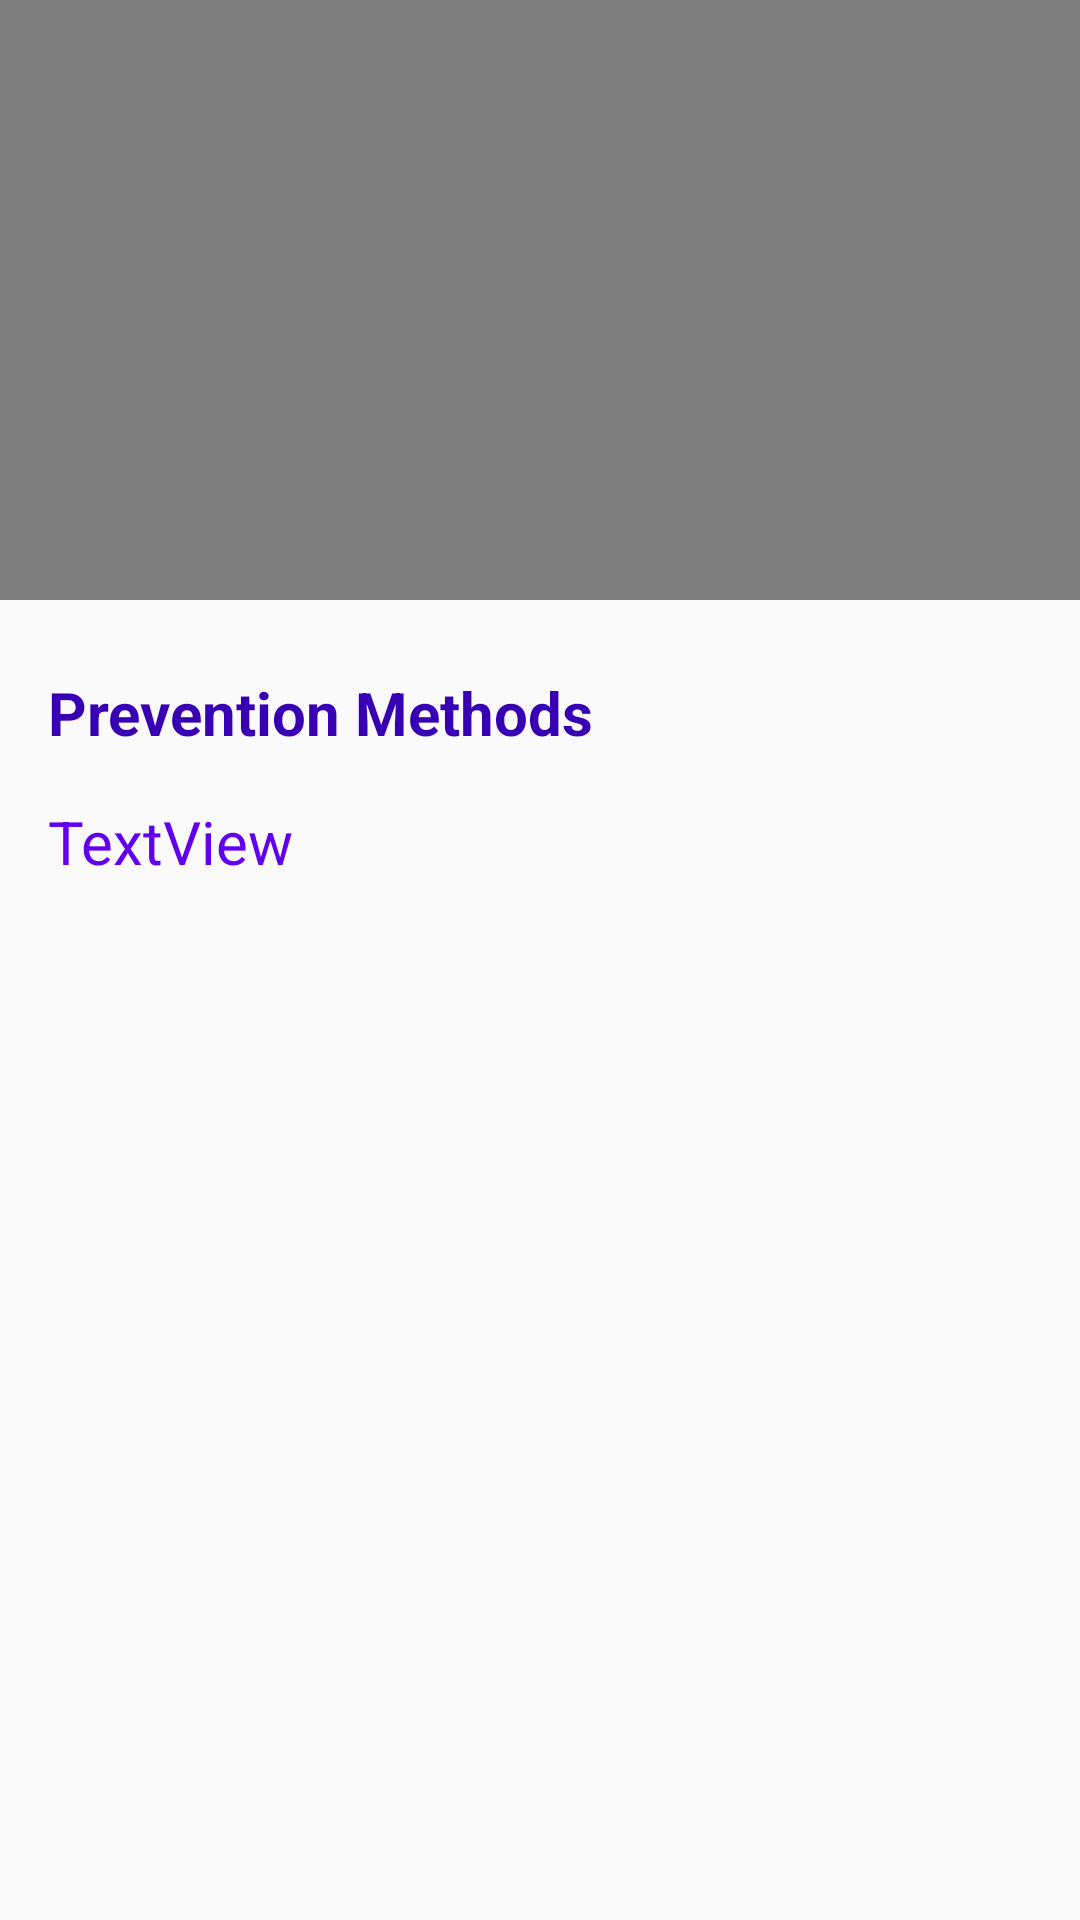

Produce the Android XML layout that renders to this screen, including the resource entries it uses.
<!-- AndroidManifest.xml: activity theme ActionBar -->
<!-- res/layout/activity_prevention_methods.xml -->
<?xml version="1.0" encoding="utf-8"?>
<androidx.constraintlayout.widget.ConstraintLayout xmlns:android="http://schemas.android.com/apk/res/android"
    xmlns:app="http://schemas.android.com/apk/res-auto"
    xmlns:tools="http://schemas.android.com/tools"
    android:layout_width="match_parent"
    android:layout_height="match_parent"
    tools:context=".PreventionMethodsActivity">


    <FrameLayout
        android:id="@+id/frameLayout"
        android:layout_width="match_parent"
        android:layout_height="200dp"
        app:layout_constraintEnd_toEndOf="parent"
        app:layout_constraintStart_toStartOf="parent"
        app:layout_constraintTop_toTopOf="parent">

        <VideoView
            android:id="@+id/videoView"
            android:layout_width="match_parent"
            android:layout_height="wrap_content" />

    </FrameLayout>

    <TextView
        android:id="@+id/textView10"
        android:layout_width="wrap_content"
        android:layout_height="wrap_content"
        android:layout_marginStart="16dp"
        android:layout_marginTop="24dp"
        android:text="Prevention Methods"
        android:textColor="@color/colorPrimaryDark"
        android:textSize="20sp"
        android:textStyle="bold"
        app:layout_constraintStart_toStartOf="parent"
        app:layout_constraintTop_toBottomOf="@+id/frameLayout" />

    <TextView
        android:id="@+id/prevention_methods"
        android:layout_width="0dp"
        android:layout_height="0dp"
        android:text="TextView"
        android:paddingLeft="16dp"
        android:paddingTop="16dp"
        android:textColor="@color/colorPrimary"
        android:textSize="20sp"
        app:layout_constraintBottom_toBottomOf="parent"
        app:layout_constraintEnd_toEndOf="parent"
        app:layout_constraintStart_toStartOf="parent"
        app:layout_constraintTop_toBottomOf="@+id/textView10" />

</androidx.constraintlayout.widget.ConstraintLayout>
<!-- resources referenced by this layout -->
<resources>
  <style name="ActionBar" parent="Theme.AppCompat.Light.DarkActionBar">
          
          <item name="colorPrimary">@color/colorPrimaryDark</item>
          <item name="colorPrimaryDark">@color/colorPrimaryDark</item>
          <item name="colorAccent">@color/colorAccent</item>
      </style>
  <!-- not gathered from this repository: default colours our renderer supplied (Android Studio template values) -->
  <color name="colorPrimary">#FF6200EE</color>
  <color name="colorPrimaryDark">#FF3700B3</color>
  <color name="colorAccent">#FF03DAC5</color>
</resources>
